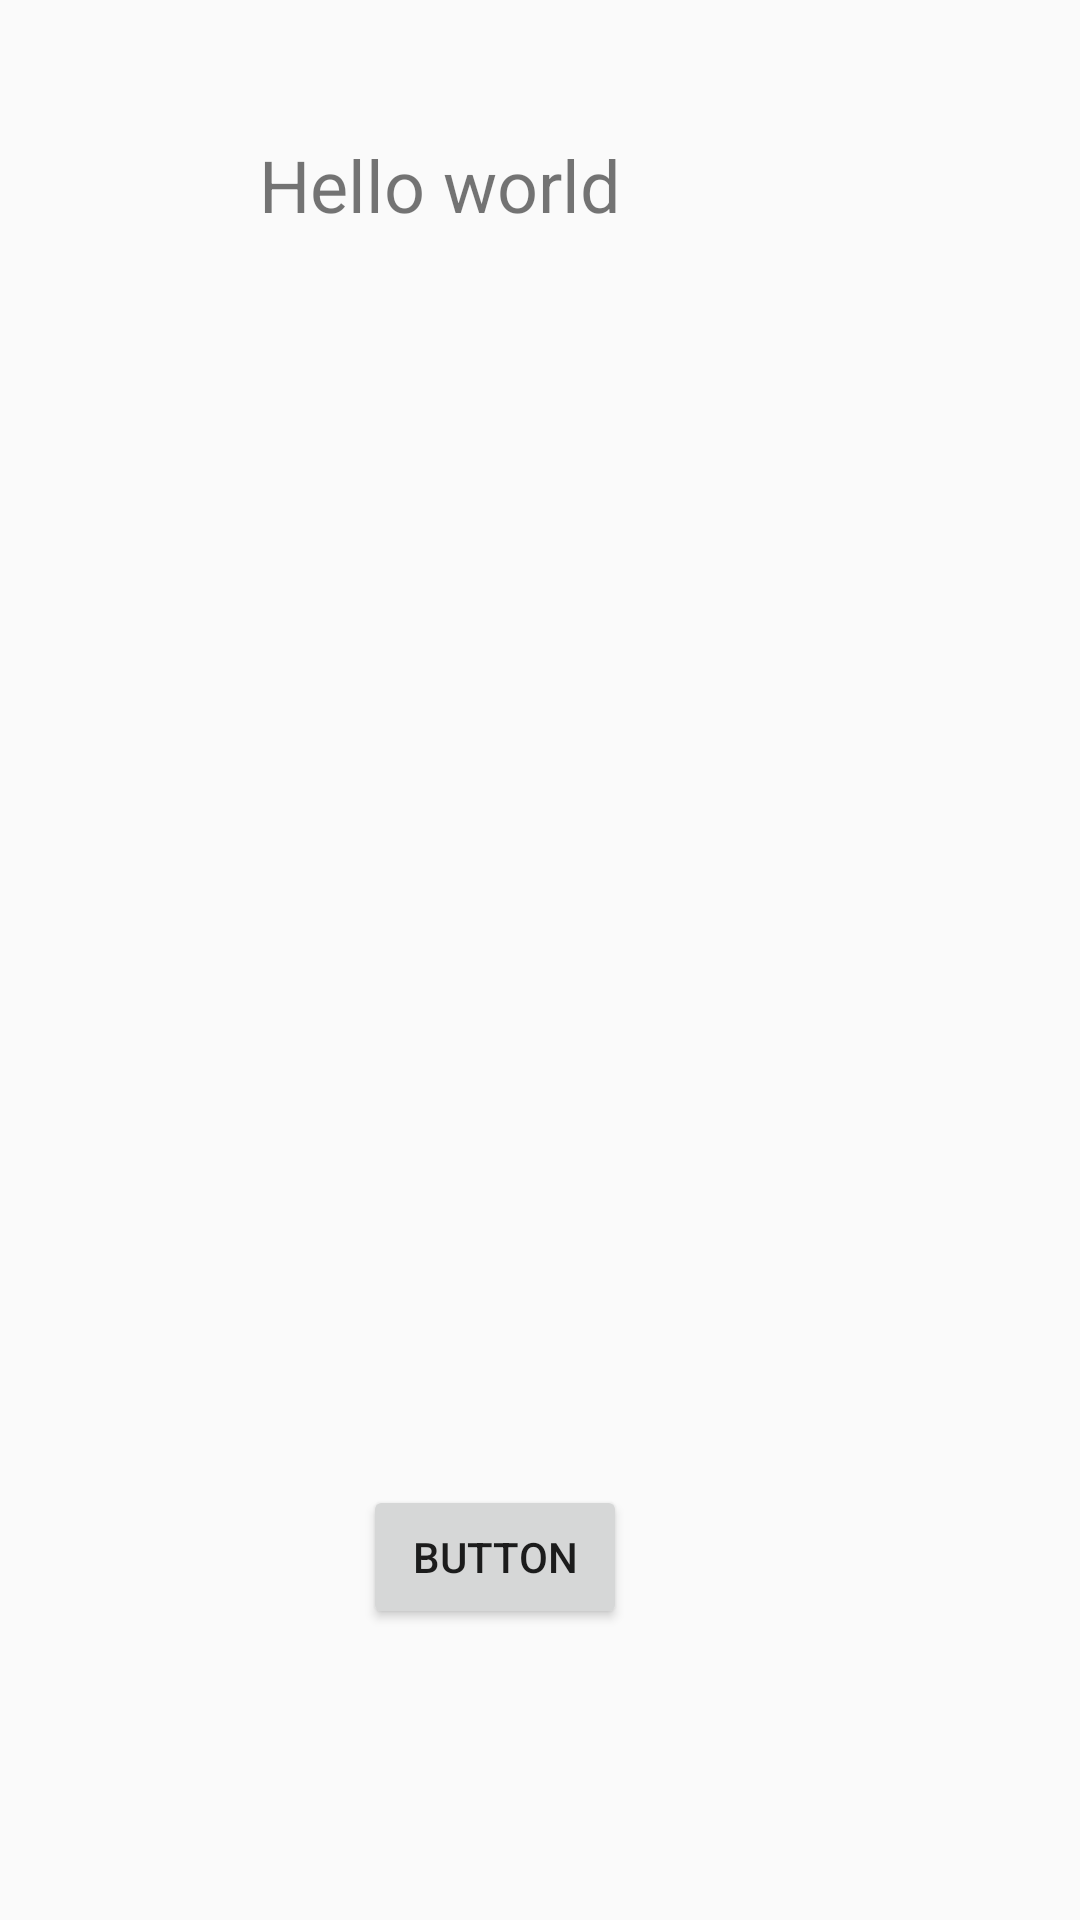

This screen was rendered from an Android layout file. Write that file and the resources it references.
<!-- AndroidManifest.xml: application theme Theme.Dept -->
<!-- res/layout/activity_cse.xml -->
<?xml version="1.0" encoding="utf-8"?>
<android.support.constraint.ConstraintLayout xmlns:android="http://schemas.android.com/apk/res/android"
    xmlns:app="http://schemas.android.com/apk/res-auto"
    xmlns:tools="http://schemas.android.com/tools"
    android:layout_width="match_parent"
    android:layout_height="match_parent"
    tools:context=".CSE">

    <TextView
        android:id="@+id/textView"
        android:layout_width="186dp"
        android:layout_height="67dp"
        android:text="Hello world"
        android:textSize="24sp"
        app:layout_constraintBottom_toBottomOf="parent"
        app:layout_constraintEnd_toEndOf="parent"
        app:layout_constraintHorizontal_bias="0.497"
        app:layout_constraintStart_toStartOf="parent"
        app:layout_constraintTop_toTopOf="parent"
        app:layout_constraintVertical_bias="0.079" />

    <Button
        android:id="@+id/button"
        android:layout_width="wrap_content"
        android:layout_height="wrap_content"
        android:text="Button"
        app:layout_constraintBottom_toBottomOf="parent"
        app:layout_constraintEnd_toEndOf="parent"
        app:layout_constraintHorizontal_bias="0.445"
        app:layout_constraintStart_toStartOf="parent"
        app:layout_constraintTop_toTopOf="parent"
        app:layout_constraintVertical_bias="0.836" />
</android.support.constraint.ConstraintLayout>
<!-- resources referenced by this layout -->
<resources>
  <style name="Theme.Dept" parent="Theme.AppCompat.Light.DarkActionBar">
          
          <item name="colorPrimary">@color/purple_500</item>
          <item name="colorPrimaryDark">@color/purple_700</item>
          <item name="colorAccent">@color/teal_200</item>
          
      </style>
  <!-- not gathered from this repository: default colours our renderer supplied (Android Studio template values) -->
  <color name="purple_500">#FF6200EE</color>
  <color name="purple_700">#FF3700B3</color>
  <color name="teal_200">#FF03DAC5</color>
</resources>
